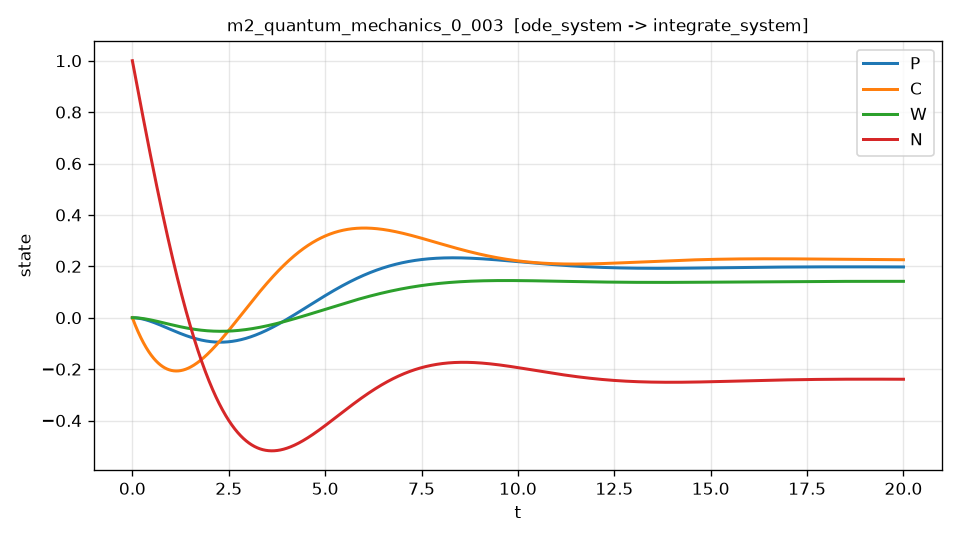

The table this chart was drawn from, first rows:
t, P, C, W, N, dP_dt, dP_dt_noisy
0.000000000000000000e+00, 0.000000000000000000e+00, 0.000000000000000000e+00, 0.000000000000000000e+00, 1.000000000000000000e+00, 0.000000000000000000e+00, 1.727920960323930163e-03
4.000800160032006413e-03, -1.277952153799154046e-06, -1.596799935836428408e-03, -7.984857828187038747e-07, 9.967996192428465463e-01, -6.382087939630001891e-04, 3.469881923542791468e-03
8.001600320064012825e-03, -5.101581052252530039e-06, -3.186564747801605164e-03, -3.186617546334574654e-06, 9.935997702863111902e-01, -1.272585274507579984e-03, 3.796001064093556220e-04
1.200240048009601837e-02, -1.145557301245360054e-05, -4.769302163180651720e-03, -7.153433135894515506e-06, 9.904004726863627761e-01, -1.903138675436325325e-03, -8.418924833458130141e-03
1.600320064012802565e-02, -2.032465078126562493e-05, -6.345019952895230089e-03, -1.268800519468825440e-05, 9.872017459581595711e-01, -2.529878244773014952e-03, 1.996901088592573526e-03
2.000400080016003293e-02, -3.169357428556656667e-05, -7.913725925079582307e-03, -1.977944125117907009e-05, 9.840036095732787036e-01, -3.152813241662402299e-03, -9.209403798423458111e-04
2.400480096019203674e-02, -4.554714067560058612e-05, -9.475427924676088978e-03, -2.841688372644137725e-05, 9.808060829595435237e-01, -3.771952935962802345e-03, -6.456719112764228163e-03
2.800560112022404402e-02, -6.187018432497816173e-05, -1.103013383343526450e-02, -3.858950993416079421e-05, 9.776091855010237142e-01, -4.387306608020027227e-03, -1.481716087038261690e-03
3.200640128025605130e-02, -8.064757683067595956e-05, -1.257785156991576142e-02, -5.028653208063405488e-05, 9.744129365380350682e-01, -4.998883548443528411e-03, -3.176021567513149547e-03
3.600720144028805858e-02, -1.018642270130369214e-04, -1.411858908948436346e-02, -6.349719726476907311e-05, 9.712173553671397119e-01, -5.606693057884754548e-03, -4.136030574607124644e-03
4.000800160032006586e-02, -1.255050809157702172e-04, -1.565235438431599249e-02, -7.821078747808490883e-05, 9.680224612411459928e-01, -6.210744446817689432e-03, -6.068633240238705158e-03
4.400880176035207314e-02, -1.515551218059511438e-04, -1.717915548339370851e-02, -9.441661960471172061e-05, 9.648282733691085911e-01, -6.811047035321587430e-03, -4.077482102259352356e-03
4.800960192038407348e-02, -1.799993701740213955e-04, -1.869900045250870099e-02, -1.121040454213909147e-04, 9.616348109163284086e-01, -7.407610152865851290e-03, -1.108988058787418671e-02
5.201040208041608076e-02, -2.108228837337889695e-04, -2.021189739426030446e-02, -1.312624515974750909e-04, 9.584420930043524578e-01, -8.000443138097097437e-03, -8.814992878062361328e-03
5.601120224044808804e-02, -2.440107574224278540e-04, -2.171785444805597945e-02, -1.518812596949278392e-04, 9.552501387109741948e-01, -8.589555338628342834e-03, -1.100015190202823477e-02
6.001200240048009532e-02, -2.795481235932385225e-04, -2.321687978765363952e-02, -1.739499260933029940e-04, 9.520589670692504169e-01, -9.174956109770183998e-03, -6.180725046597046295e-03
6.401280256051210260e-02, -3.174201531739119292e-04, -2.470898160908335112e-02, -1.974579415641142233e-04, 9.488685970625929667e-01, -9.756654809029869160e-03, -9.558044271621574106e-03
6.801360272054410294e-02, -3.576120533416038568e-04, -2.619416816362396885e-02, -2.223948321854790275e-04, 9.456790476378440502e-01, -1.033466081002715545e-02, -1.179694456485259890e-02
7.201440288057611716e-02, -4.001090686389415906e-04, -2.767244774046177802e-02, -2.487501588577552942e-04, 9.424903376984249403e-01, -1.090898349490917671e-02, -1.481852580669338823e-02
7.601520304060811750e-02, -4.448964813238022844e-04, -2.914382866187452403e-02, -2.765135171629010862e-04, 9.393024861024207306e-01, -1.147963225208401689e-02, -1.276559345517837112e-02
8.001600320064013172e-02, -4.919596113693137191e-04, -3.060831928323143325e-02, -3.056745373644753736e-04, 9.361155116625801131e-01, -1.204661647602261326e-02, -1.200590557343089552e-02
8.401680336067213206e-02, -5.412838164638534904e-04, -3.206592799299318175e-02, -3.362228844076372474e-04, 9.329294331463152679e-01, -1.260994556706272231e-02, -1.398796009355957395e-02
8.801760352070414628e-02, -5.928544920110500379e-04, -3.351666321271194737e-02, -3.681482579191469769e-04, 9.297442692757024174e-01, -1.316962893121496891e-02, -6.699309859223932101e-03
9.201840368073614662e-02, -6.466570711297814529e-04, -3.496053339703131951e-02, -4.014403922073646542e-04, 9.265600387274810501e-01, -1.372567597997090792e-02, -8.692054403441937249e-03
9.601920384076814696e-02, -7.026770246541765626e-04, -3.639754703368640321e-02, -4.360890562622514411e-04, 9.233767601330545860e-01, -1.427809613011318465e-02, -2.783390852494302750e-02
1.000200040008001612e-01, -7.608998611336142796e-04, -3.782771264350377055e-02, -4.720840537553690815e-04, 9.201944520784900439e-01, -1.482689880352766436e-02, -2.427196503336602820e-02
1.040208041608321615e-01, -8.213111268327234933e-04, -3.925103878040142602e-02, -5.094152230398790336e-04, 9.170131331045179301e-01, -1.537209342701759823e-02, -1.624595388729340936e-02
1.080216043208641757e-01, -8.838964057313841542e-04, -4.066753403138887585e-02, -5.480724371505448552e-04, 9.138328217065325720e-01, -1.591368943211981732e-02, -1.802464149000158541e-02
1.120224044808961761e-01, -9.486413195247248888e-04, -4.207720701656707252e-02, -5.880456038037290599e-04, 9.106535363345921175e-01, -1.645169625492287277e-02, -1.538348126742981707e-02
1.160232046409281903e-01, -1.015531527623126902e-03, -4.348006638912846333e-02, -6.293246653973958273e-04, 9.074752953934179800e-01, -1.698612333588721268e-02, -1.589951368077439572e-02
1.200240048009601906e-01, -1.084552727152218992e-03, -4.487612083535691410e-02, -6.718995990111090513e-04, 9.042981172423955050e-01, -1.751698011966727059e-02, -6.927786344412028424e-03
1.240248049609922049e-01, -1.155690652952882534e-03, -4.626537907462779931e-02, -7.157604164060339669e-04, 9.011220201955737474e-01, -1.804427605493556450e-02, -2.360437986839697064e-02
1.280256051210242052e-01, -1.228931077581247797e-03, -4.764784985940796747e-02, -7.608971640249357401e-04, 8.979470225216651391e-01, -1.856802059420872147e-02, -2.045604562984371100e-02
1.320264052810562194e-01, -1.304259811308695893e-03, -4.902354197525569945e-02, -8.072999229921804442e-04, 8.947731424440460435e-01, -1.908822319367542084e-02, -8.874365156213769729e-03
1.360272054410882059e-01, -1.381662702121857263e-03, -5.039246424082076403e-02, -8.549588091137341923e-04, 8.916003981407564227e-01, -1.960489331302629409e-02, -1.637137833201705861e-02
1.400280056011202201e-01, -1.461125635722614492e-03, -5.175462550784441784e-02, -9.038639728771647635e-04, 8.884288077444998377e-01, -2.011804041528573311e-02, -1.680272355340442503e-02
1.440288057611522343e-01, -1.542634535688842869e-03, -5.311003465108668498e-02, -9.540055982538057184e-04, 8.852583893393102255e-01, -2.062767396255234600e-02, -2.319770582098966069e-02
1.480296059211842485e-01, -1.626175364093409605e-03, -5.445870056433568113e-02, -1.005373901817642425e-03, 8.820891609590056914e-01, -2.113380341399134429e-02, -2.937417926826960818e-02
1.520304060812162350e-01, -1.711734120923270007e-03, -5.580063220064091639e-02, -1.057959137526735252e-03, 8.789211406004179272e-01, -2.163643824199727728e-02, -2.079911452088357288e-02
1.560312062412482492e-01, -1.799296844037362713e-03, -5.713583854328784656e-02, -1.111751593666955671e-03, 8.757543462139556478e-01, -2.213558792044008350e-02, -2.159051748133234555e-02
1.600320064012802634e-01, -1.888849609178693770e-03, -5.846432860415515242e-02, -1.166741592667421869e-03, 8.725887957030658004e-01, -2.263126192384441390e-02, -2.876802219506728597e-02
1.640328065613122499e-01, -1.980378529974337505e-03, -5.978611142371473980e-02, -1.222919491100498855e-03, 8.694245069242336754e-01, -2.312346972723275385e-02, -2.653960303613556518e-02
1.680336067213442641e-01, -2.073869757935439557e-03, -6.110119607103177419e-02, -1.280275679681800198e-03, 8.662614976869829064e-01, -2.361222080597039780e-02, -2.397243920460653474e-02
1.720344068813762783e-01, -2.169309482457213410e-03, -6.240959164376461143e-02, -1.338800583270185205e-03, 8.630997857538754703e-01, -2.409752463561216224e-02, -2.882128275091604824e-02
1.760352070414082926e-01, -2.266683930818940394e-03, -6.371130726816488787e-02, -1.398484660867761308e-03, 8.599393888405119091e-01, -2.457939069175105185e-02, -2.507074053101213812e-02
1.800360072014402790e-01, -2.365979368183972285e-03, -6.500635209907741630e-02, -1.459318405619882547e-03, 8.567803246155309971e-01, -2.505782844986858063e-02, -2.458041331252130979e-02
1.840368073614722932e-01, -2.467182097599730436e-03, -6.629473531994030389e-02, -1.521292344815151736e-03, 8.536226107006096298e-01, -2.553284738518704633e-02, -2.535491619990961829e-02
1.880376075215043075e-01, -2.570278459997703616e-03, -6.757646614278484121e-02, -1.584397039885416993e-03, 8.504662646704634898e-01, -2.600445697252343549e-02, -2.853591526409500825e-02
1.920384076815362939e-01, -2.675254834193448866e-03, -6.885155380823558546e-02, -1.648623086405774348e-03, 8.473113040528461593e-01, -2.647266668614521937e-02, -2.350392632721610628e-02
1.960392078415683081e-01, -2.782097636886596715e-03, -7.012000758551031887e-02, -1.713961114094567518e-03, 8.441577463285500071e-01, -2.693748599962783943e-02, -2.248165122821619774e-02
2.000400080016003224e-01, -2.890793322660841630e-03, -7.138183677242002090e-02, -1.780401786813387913e-03, 8.410056089314055239e-01, -2.739892438571397623e-02, -2.579468286288115822e-02
2.040408081616323366e-01, -3.001328383983949827e-03, -7.263705069536896541e-02, -1.847935802567072898e-03, 8.378549092482814320e-01, -2.785699131617455984e-02, -3.194814245312609796e-02
2.080416083216643230e-01, -3.113689351207754065e-03, -7.388565870935459579e-02, -1.916553893503707313e-03, 8.347056646190852414e-01, -2.831169626167148387e-02, -2.465343484274427899e-02
2.120424084816963373e-01, -3.227862792568161453e-03, -7.512767019796763590e-02, -1.986246825914623690e-03, 8.315578923367623609e-01, -2.876304869162208538e-02, -3.127024878395734397e-02
2.160432086417283515e-01, -3.343835314185141308e-03, -7.636309457339203466e-02, -2.057005400234403116e-03, 8.284116096472967650e-01, -2.921105807406527630e-02, -2.481525498262535101e-02
2.200440088017603657e-01, -3.461593560062735993e-03, -7.759194127640496597e-02, -2.128820451040870903e-03, 8.252668337497107709e-01, -2.965573387552941295e-02, -3.501467095991663003e-02
2.240448089617923522e-01, -3.581124212089056152e-03, -7.881421977637680099e-02, -2.201682847055101352e-03, 8.221235817960651504e-01, -3.009708556090182410e-02, -2.552474954525791803e-02
2.280456091218243664e-01, -3.702413990036282441e-03, -8.002993957127120528e-02, -2.275583491141416892e-03, 8.189818708914587964e-01, -3.053512259330005280e-02, -3.063543986637745631e-02
2.320464092818563806e-01, -3.825449651560662492e-03, -8.123911018764505554e-02, -2.350513320307385905e-03, 8.158417180940291669e-01, -3.096985443394474971e-02, -3.721359888561683038e-02
2.360472094418883671e-01, -3.950217991932371102e-03, -8.244174117751992825e-02, -2.426463305094411337e-03, 8.127031404141752402e-01, -3.140129054089016436e-02, -3.297078790072440618e-02
... 4,940 more rows
